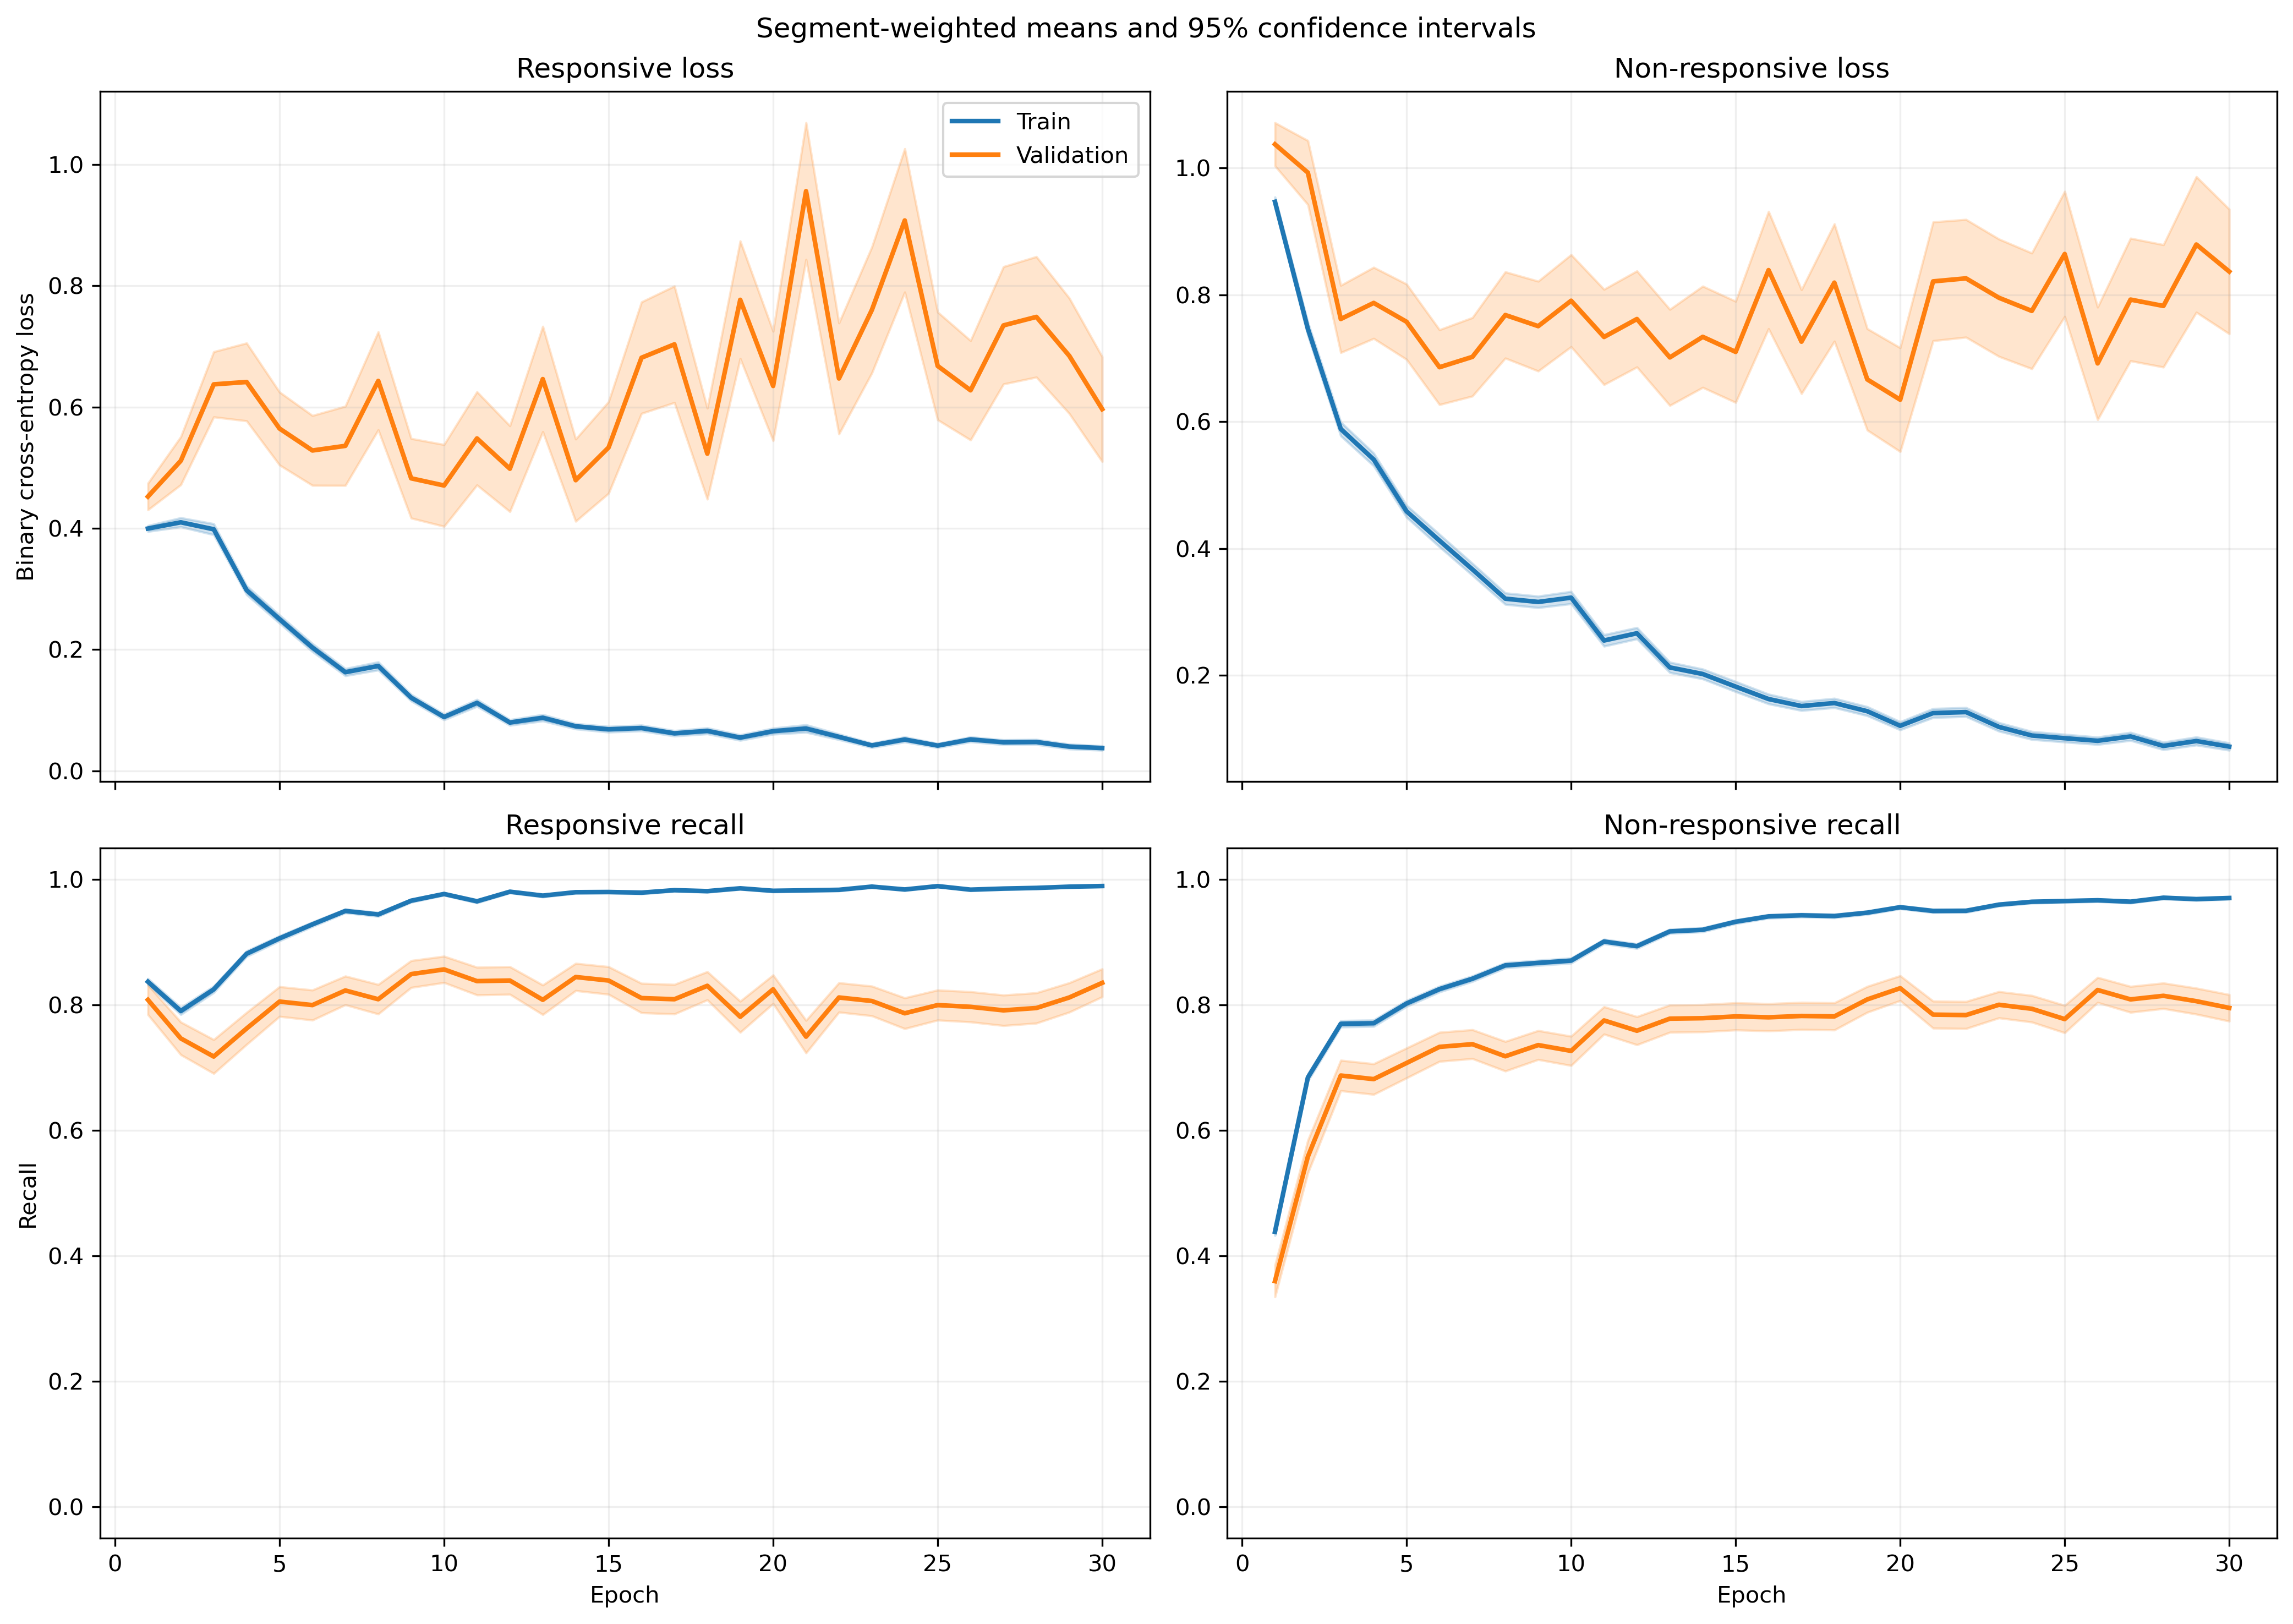

Data behind this chart, as committed beside it:
fold, epoch, split, r_loss, r_loss_count, r_loss_sum, r_loss_sum_sq, r_recall, r_recall_count, r_recall_sum, r_recall_sum_sq, nr_loss, nr_loss_count, nr_loss_sum, nr_loss_sum_sq, nr_recall, nr_recall_count, nr_recall_sum, nr_recall_sum_sq
1, 1, train, 0.3123, 1063, 332, 227.9, 0.8645, 1063, 919.0, 919.0, 1.153, 1401, 1615, 2704, 0.3926, 1401, 550.0, 550.0
1, 1, validation, 0.1146, 10, 1.146, 0.2036, 1.0, 10, 10.0, 10.0, , 0, 0.0, 0.0, , 0, 0.0, 0.0
1, 2, train, 0.4771, 1063, 507.1, 583, 0.7357, 1063, 782.0, 782.0, 0.5924, 1401, 830, 1264, 0.7566, 1401, 1060, 1060
1, 2, validation, 0.1057, 10, 1.057, 0.2214, 1.0, 10, 10.0, 10.0, , 0, 0.0, 0.0, , 0, 0.0, 0.0
1, 3, train, 0.3409, 1063, 362.4, 414.3, 0.8514, 1063, 905.0, 905.0, 0.582, 1401, 815.4, 1382, 0.7623, 1401, 1068, 1068
1, 3, validation, 0.05118, 10, 0.5118, 0.04064, 1.0, 10, 10.0, 10.0, , 0, 0.0, 0.0, , 0, 0.0, 0.0
1, 4, train, 0.2723, 1063, 289.4, 388.1, 0.8909, 1063, 947.0, 947.0, 0.5139, 1401, 719.9, 1458, 0.7937, 1401, 1112, 1112
1, 4, validation, 0.03179, 10, 0.3179, 0.0169, 1.0, 10, 10.0, 10.0, , 0, 0.0, 0.0, , 0, 0.0, 0.0
1, 5, train, 0.243, 1063, 258.3, 349, 0.8993, 1063, 956.0, 956.0, 0.4306, 1401, 603.3, 1330, 0.8208, 1401, 1150, 1150
1, 5, validation, 0.02431, 10, 0.2431, 0.01214, 1.0, 10, 10.0, 10.0, , 0, 0.0, 0.0, , 0, 0.0, 0.0
1, 6, train, 0.1503, 1063, 159.8, 192.2, 0.9595, 1063, 1020, 1020, 0.4395, 1401, 615.8, 1264, 0.8108, 1401, 1136, 1136
1, 6, validation, 0.02431, 10, 0.2431, 0.01475, 1.0, 10, 10.0, 10.0, , 0, 0.0, 0.0, , 0, 0.0, 0.0
1, 7, train, 0.1438, 1063, 152.9, 217.3, 0.9558, 1063, 1016, 1016, 0.3168, 1401, 443.8, 932.2, 0.858, 1401, 1202, 1202
1, 7, validation, 0.03902, 10, 0.3902, 0.03957, 1.0, 10, 10.0, 10.0, , 0, 0.0, 0.0, , 0, 0.0, 0.0
1, 8, train, 0.1382, 1063, 146.9, 235.5, 0.9614, 1063, 1022, 1022, 0.3159, 1401, 442.6, 946.9, 0.8672, 1401, 1215, 1215
1, 8, validation, 0.03683, 10, 0.3683, 0.06234, 1.0, 10, 10.0, 10.0, , 0, 0.0, 0.0, , 0, 0.0, 0.0
1, 9, train, 0.1568, 1063, 166.6, 392.6, 0.9558, 1063, 1016, 1016, 0.2368, 1401, 331.7, 766.5, 0.8972, 1401, 1257, 1257
1, 9, validation, 0.01063, 10, 0.1063, 0.002167, 1.0, 10, 10.0, 10.0, , 0, 0.0, 0.0, , 0, 0.0, 0.0
1, 10, train, 0.06647, 1063, 70.66, 86.12, 0.984, 1063, 1046, 1046, 0.3222, 1401, 451.4, 1049, 0.8729, 1401, 1223, 1223
1, 10, validation, 0.02238, 10, 0.2238, 0.01409, 1.0, 10, 10.0, 10.0, , 0, 0.0, 0.0, , 0, 0.0, 0.0
1, 11, train, 0.1219, 1063, 129.6, 226.6, 0.9661, 1063, 1027, 1027, 0.188, 1401, 263.4, 534.6, 0.9208, 1401, 1290, 1290
1, 11, validation, 0.006116, 10, 0.06116, 0.0006875, 1.0, 10, 10.0, 10.0, , 0, 0.0, 0.0, , 0, 0.0, 0.0
1, 12, train, 0.1475, 1063, 156.8, 278, 0.9501, 1063, 1010, 1010, 0.1519, 1401, 212.8, 509.2, 0.9465, 1401, 1326, 1326
1, 12, validation, 0.009972, 10, 0.09972, 0.002022, 1.0, 10, 10.0, 10.0, , 0, 0.0, 0.0, , 0, 0.0, 0.0
1, 13, train, 0.133, 1063, 141.3, 381.9, 0.9567, 1063, 1017, 1017, 0.2089, 1401, 292.7, 807.7, 0.9272, 1401, 1299, 1299
1, 13, validation, 0.003458, 10, 0.03458, 0.0002488, 1.0, 10, 10.0, 10.0, , 0, 0.0, 0.0, , 0, 0.0, 0.0
1, 14, train, 0.05316, 1063, 56.51, 68.85, 0.9887, 1063, 1051, 1051, 0.1706, 1401, 239, 527.7, 0.9336, 1401, 1308, 1308
1, 14, validation, 0.007687, 10, 0.07687, 0.001809, 1.0, 10, 10.0, 10.0, , 0, 0.0, 0.0, , 0, 0.0, 0.0
1, 15, train, 0.04984, 1063, 52.98, 145.8, 0.9849, 1063, 1047, 1047, 0.2039, 1401, 285.6, 860.9, 0.9279, 1401, 1300, 1300
1, 15, validation, 0.002441, 10, 0.02441, 0.0001494, 1.0, 10, 10.0, 10.0, , 0, 0.0, 0.0, , 0, 0.0, 0.0
1, 16, train, 0.07636, 1063, 81.17, 77.99, 0.9849, 1063, 1047, 1047, 0.1294, 1401, 181.3, 289.5, 0.9443, 1401, 1323, 1323
1, 16, validation, 0.08161, 10, 0.8161, 0.2781, 1.0, 10, 10.0, 10.0, , 0, 0.0, 0.0, , 0, 0.0, 0.0
1, 17, train, 0.03424, 1063, 36.4, 62.29, 0.9944, 1063, 1057, 1057, 0.1682, 1401, 235.6, 576, 0.9322, 1401, 1306, 1306
1, 17, validation, 0.01874, 10, 0.1874, 0.01702, 1.0, 10, 10.0, 10.0, , 0, 0.0, 0.0, , 0, 0.0, 0.0
1, 18, train, 0.07823, 1063, 83.16, 81.95, 0.9774, 1063, 1039, 1039, 0.09747, 1401, 136.6, 211.6, 0.9615, 1401, 1347, 1347
1, 18, validation, 0.03526, 10, 0.3526, 0.0381, 1.0, 10, 10.0, 10.0, , 0, 0.0, 0.0, , 0, 0.0, 0.0
1, 19, train, 0.03238, 1063, 34.42, 69.92, 0.9953, 1063, 1058, 1058, 0.1585, 1401, 222.1, 632.4, 0.9458, 1401, 1325, 1325
1, 19, validation, 0.006673, 10, 0.06673, 0.002038, 1.0, 10, 10.0, 10.0, , 0, 0.0, 0.0, , 0, 0.0, 0.0
1, 20, train, 0.04385, 1063, 46.61, 74.37, 0.9944, 1063, 1057, 1057, 0.1508, 1401, 211.2, 418.7, 0.9408, 1401, 1318, 1318
1, 20, validation, 0.01689, 10, 0.1689, 0.005936, 1.0, 10, 10.0, 10.0, , 0, 0.0, 0.0, , 0, 0.0, 0.0
1, 21, train, 0.02387, 1063, 25.37, 77.19, 0.9972, 1063, 1060, 1060, 0.1388, 1401, 194.4, 479.2, 0.9493, 1401, 1330, 1330
1, 21, validation, 0.00777, 10, 0.0777, 0.00129, 1.0, 10, 10.0, 10.0, , 0, 0.0, 0.0, , 0, 0.0, 0.0
1, 22, train, 0.1094, 1063, 116.3, 246.9, 0.9567, 1063, 1017, 1017, 0.08836, 1401, 123.8, 357.4, 0.9729, 1401, 1363, 1363
1, 22, validation, 0.1814, 10, 1.814, 3.124, 0.9, 10, 9.0, 9.0, , 0, 0.0, 0.0, , 0, 0.0, 0.0
1, 23, train, 0.03901, 1063, 41.46, 33.45, 0.9878, 1063, 1050, 1050, 0.07939, 1401, 111.2, 219, 0.9729, 1401, 1363, 1363
1, 23, validation, 0.02047, 10, 0.2047, 0.01351, 1.0, 10, 10.0, 10.0, , 0, 0.0, 0.0, , 0, 0.0, 0.0
1, 24, train, 0.03569, 1063, 37.94, 67.99, 0.9897, 1063, 1052, 1052, 0.1269, 1401, 177.8, 510.2, 0.9586, 1401, 1343, 1343
1, 24, validation, 0.00114, 10, 0.0114, 2.7227014697928098e-05, 1.0, 10, 10.0, 10.0, , 0, 0.0, 0.0, , 0, 0.0, 0.0
1, 25, train, 0.01653, 1063, 17.57, 30.55, 0.9991, 1063, 1062, 1062, 0.09934, 1401, 139.2, 345.2, 0.9629, 1401, 1349, 1349
1, 25, validation, 0.00608, 10, 0.0608, 0.001772, 1.0, 10, 10.0, 10.0, , 0, 0.0, 0.0, , 0, 0.0, 0.0
1, 26, train, 0.01412, 1063, 15, 34.49, 0.9981, 1063, 1061, 1061, 0.1286, 1401, 180.1, 484.8, 0.9557, 1401, 1339, 1339
1, 26, validation, 0.001042, 10, 0.01042, 2.5044236053872737e-05, 1.0, 10, 10.0, 10.0, , 0, 0.0, 0.0, , 0, 0.0, 0.0
1, 27, train, 0.03097, 1063, 32.92, 65.74, 0.9906, 1063, 1053, 1053, 0.08221, 1401, 115.2, 277.3, 0.9693, 1401, 1358, 1358
1, 27, validation, 0.002744, 10, 0.02744, 0.000244, 1.0, 10, 10.0, 10.0, , 0, 0.0, 0.0, , 0, 0.0, 0.0
1, 28, train, 0.02577, 1063, 27.39, 80.43, 0.9944, 1063, 1057, 1057, 0.1192, 1401, 167, 549.2, 0.9579, 1401, 1342, 1342
1, 28, validation, 0.001015, 10, 0.01015, 2.2198359602043638e-05, 1.0, 10, 10.0, 10.0, , 0, 0.0, 0.0, , 0, 0.0, 0.0
1, 29, train, 0.02352, 1063, 25.01, 61.91, 0.9944, 1063, 1057, 1057, 0.09753, 1401, 136.6, 385.1, 0.9672, 1401, 1355, 1355
1, 29, validation, 0.001209, 10, 0.01209, 3.0441789704127586e-05, 1.0, 10, 10.0, 10.0, , 0, 0.0, 0.0, , 0, 0.0, 0.0
1, 30, train, 0.03236, 1063, 34.4, 91.32, 0.9934, 1063, 1056, 1056, 0.0692, 1401, 96.95, 297, 0.9793, 1401, 1372, 1372
1, 30, validation, 0.001828, 10, 0.01828, 4.775229672304704e-05, 1.0, 10, 10.0, 10.0, , 0, 0.0, 0.0, , 0, 0.0, 0.0
... 1,140 more rows
